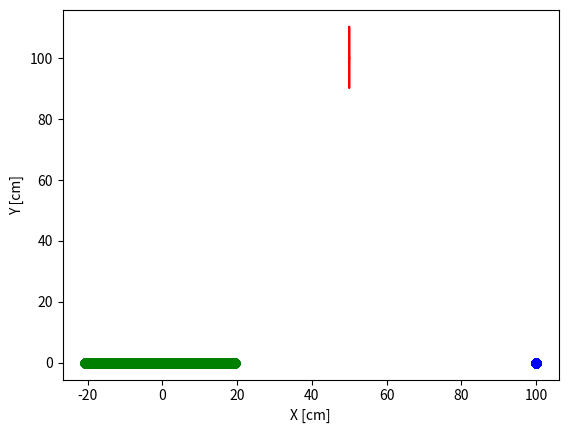
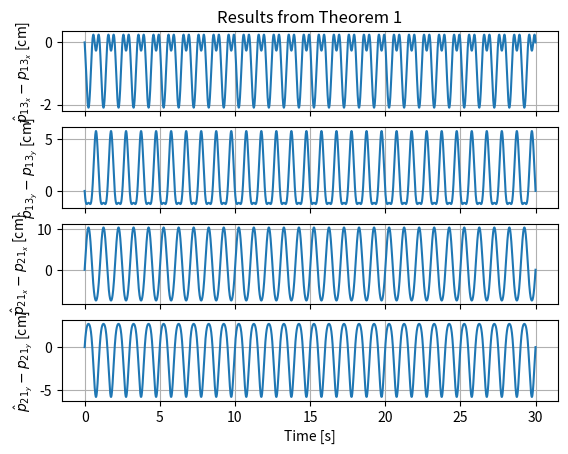
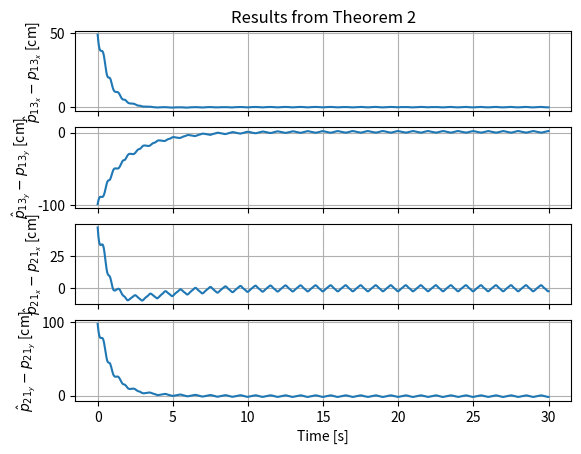

These charts were generated, in order, by the following Python code:
import matplotlib.pyplot as pl
import numpy as np
from numpy import linalg as la

def Rot(theta):
    # Rotation matrix
    return np.array([[np.cos(theta), -np.sin(theta)],[np.sin(theta), np.cos(theta)]])

def compute_alphas_from_p(p):
    # Eq. 1
    alpha = np.zeros(3) # a312 a123 a231

    p1 = p[0:2]
    p2 = p[2:4]
    p3 = p[4:6]
    l12 = la.norm(p2-p1)
    l23 = la.norm(p3-p2)
    l31 = la.norm(p1-p3)

    b12 = (p2 - p1) / l12
    b21 = -b12
    b23 = (p3 - p2) / l23
    b32 = -b23
    b31 = (p1 - p3) / l31
    b13 = -b31

    Rot90 = Rot(np.pi/2)
    b12p = Rot90.dot(b12)
    b21p = Rot90.dot(b21)
    b23p = Rot90.dot(b23)
    b32p = Rot90.dot(b32)
    b31p = Rot90.dot(b31)
    b13p = Rot90.dot(b13)

    if (b12.dot(b13p) > 0):
        alpha[0] = np.arccos(b12.dot(b13))
    else:
        alpha[0] = 2*np.pi - np.arccos(b12.dot(b13))

    if (b23.dot(b21p) > 0):
        alpha[1] = np.arccos(b23.dot(b21))
    else:
        alpha[1] = 2*np.pi - np.arccos(b23.dot(b21))

    if (b31.dot(b32p) > 0):
        alpha[2] = np.arccos(b31.dot(b32))
    else:
        alpha[2] = 2*np.pi - np.arccos(b31.dot(b32))

    return alpha

def compute_alpha_dot(p, v):
    # Analytic calculation of alpha_dot from alpha and velocities
    alpha_dot = np.zeros(3) # a312 a123 a231
    alpha = compute_alphas_from_p(p)

    p1 = p[0:2]
    p2 = p[2:4]
    p3 = p[4:6]
    v1 = v[0:2]
    v2 = v[2:4]
    v3 = v[4:6]

    l12 = la.norm(p2-p1)
    l21 = l12
    l23 = la.norm(p3-p2)
    l32 = l23
    l31 = la.norm(p1-p3)
    l13 = l31

    b12 = (p2 - p1) / l12
    b21 = -b12
    b23 = (p3 - p2) / l23
    b32 = -b23
    b31 = (p1 - p3) / l31
    b13 = -b31

    Pb12 = np.eye(2) - np.outer(b12,b12)
    Pb13 = np.eye(2) - np.outer(b13,b13)
    Pb21 = np.eye(2) - np.outer(b21,b21)
    Pb23 = np.eye(2) - np.outer(b23,b23)
    Pb31 = np.eye(2) - np.outer(b31,b31)
    Pb32 = np.eye(2) - np.outer(b32,b32)

    alpha312_dot = -((Pb13.dot(v3-v1)).T.dot(b12)/l13  + b13.dot(Pb12).dot(v2-v1)/l13)/np.sin(alpha[0])
    alpha123_dot = -((Pb21.dot(v1-v2)).T.dot(b23)/l21  + b21.dot(Pb23).dot(v3-v2)/l23)/np.sin(alpha[1])
    alpha231_dot = -((Pb32.dot(v2-v3)).T.dot(b31)/l32  + b32.dot(Pb31).dot(v1-v3)/l31)/np.sin(alpha[2])

    alpha_dot[0] = alpha312_dot
    alpha_dot[1] = alpha123_dot
    alpha_dot[2] = alpha231_dot

    return alpha_dot

def M1t123(alpha):
    # Eq 9
    # We assume that alpha = [a312 a123 a231]
    M = np.zeros((4,4))
    M[0:2,0:2] = -np.sin(alpha[1])*(Rot(alpha[0]).T)
    M[0:2,2:4] =  np.sin(alpha[2])*np.eye(2)
    M[2:4,0:2] =  np.sin(alpha[1])*np.eye(2)
    M[2:4,2:4] =  np.sin(alpha[0])*(Rot(alpha[2]).T) - np.sin(alpha[1])*np.eye(2)

    return M

def M2t123(alpha, alpha_dot):
    # Eq 13
    # We assume that alpha = [a312 a123 a231], and the same for alpha_dot
    M = np.zeros((4,4))
    M[0:2,0:2] = -alpha_dot[2]*np.cos(alpha[2])*np.eye(2)
    M[0:2,2:4] = -alpha_dot[1]*np.cos(alpha[1])*Rot(alpha[0]).T -alpha_dot[0]*np.sin(alpha[1])*Rot(alpha[0]+np.pi/2).T
    M[2:4,0:2] =  alpha_dot[1]*np.cos(alpha[1])*np.eye(2) -alpha_dot[0]*np.cos(alpha[0])*Rot(alpha[2]).T -alpha_dot[2]*np.sin(alpha[0])*Rot(alpha[2]+np.pi/2).T
    M[2:4,2:4] =  alpha_dot[1]*np.cos(alpha[1])*np.eye(2)

    return M


# Arbitrary initial positions
p = np.random.rand(6)*50 - 100 # p1, p2, p3
alpha = compute_alphas_from_p(p) # a312 a123 a231

# Check Lemma 1
p1 = p[0:2]
p2 = p[2:4]
p3 = p[4:6]
p21p31 = np.zeros(4)
p21p31[0:2] = p1-p2
p21p31[2:4] = p1-p3
M1 = M1t123(alpha)
M1.dot(p21p31) # Almost zero :)

# Check Example 1 (in the previous version of the paper, the example is wrong :O )
alpha_ex = np.array([5.83, 5.64, 4.23])
alpha_dot_ex = np.array([-1.2, 0.8, 0.4])
M2 = M2t123(alpha_ex, alpha_dot_ex)

# Check Theorem 1 & Theorem 2
# First, we need to move the robots, lets do the isosceles triangle experiment

tf = 30
dt_inv = 100 # Sampling frequency in sec^-1
dt = 0.01

log_time = np.linspace(0, tf, tf*dt_inv)
log_p = np.zeros((6, np.size(log_time)))
log_v = np.zeros((6, np.size(log_time)))
log_alpha = np.zeros((3, np.size(log_time)))
log_alpha_dot = np.zeros((3, np.size(log_time)))

log_error_th1 = np.zeros((4, np.size(log_time)))
log_error_th2 = np.zeros((4, np.size(log_time)))

# Initial conditions
p1 = np.array([50,100])  # cm
p2 = np.array([0, 0])
p3 = np.array([100, 0])

p = np.zeros(6)
p[0:2] = p1
p[2:4] = p2
p[4:6] = p3

p13p21_hat = np.zeros(4) # For the estimator in Theorem 2
k = 5 # estimator gain kc in Eq. 21

for i in range(np.size(log_time)):

    # Velocity of robot 1
    v1y = 10*2*np.pi*np.cos(2*np.pi*log_time[i])

    v = np.zeros(6)
    v[0:2] = np.array([0, v1y])
    v[2:4] = np.array([-2*v1y,0])
    v[4:6] = np.array([0,0])

    # Measurements
    v21 = v[0:2] - v[2:4]
    v31 = v[0:2] - v[4:6]
    v13 = -v31
    v23 = v[4:6] - v[2:4]
    alpha = compute_alphas_from_p(p)

    # alpha_dot numerical, with the experimental data, we need to use this one
    if i > 1:
        num_alpha_dot = (alpha - log_alpha[:, i-1]) / dt
    else:
        num_alpha_dot = np.zeros(3)

    alpha_dot = compute_alpha_dot(p,v)

    # Check that numerical and analytic are similar
    # print(alpha_dot - num_alpha_dot)

    # Theorem 1, Eq 16
    M2 = M2t123(alpha, alpha_dot) # alpha = [a312 a123 a231]
    aux = np.zeros(4) # We will use it for Theorem 2 too.
    aux[0:2] = np.sin(alpha[1])*Rot(alpha[0]).T.dot(v21) - np.sin(alpha[2])*v31
    aux[2:4] = np.sin(alpha[0])*Rot(alpha[2]).T.dot(v13) - np.sin(alpha[1])*v23
    p13p21estTh1 = la.inv(M2).dot(aux)

    p13p21 = np.zeros(4) # So we can compare the estimation with the simulation
    p13p21[0:2] = p[4:6]-p[0:2]
    p13p21[2:4] = p[0:2]-p[2:4]

    # Theorem 2, Eq 21
    v13v21 = np.zeros(4)
    v13v21[0:2] = v13
    v13v21[2:4] = v21
    p13p21_hat_dot = v13v21 - k*M2.T.dot(M2).dot(p13p21_hat) + k*M2.T.dot(aux)

    p13p21_hat = p13p21_hat + p13p21_hat_dot * dt


    # Logs
    log_error_th1[:,i] = p13p21 - p13p21estTh1
    log_error_th2[:,i] = p13p21 - p13p21_hat

    log_p[:,i] = p
    log_v[:,i] = v
    log_alpha[:, i] = alpha
    log_alpha_dot[:, i] = alpha_dot

    # Simulated world
    p = p + v *dt


# Postprocessing

# Positions of the agents
fig, axis = pl.subplots(1,1)
axis.plot(log_p[0,:], log_p[1,:], 'r')
axis.plot(log_p[2,:], log_p[3,:], 'og')
axis.plot(log_p[4,:], log_p[5,:], 'ob')
axis.set_xlabel("X [cm]")
axis.set_ylabel("Y [cm]")

# Error signals Theorem 1
fig, axis = pl.subplots(4,1, sharex=True)
axis[0].set_title("Results from Theorem 1")
axis[0].plot(log_time[:], log_error_th1[0,:])
axis[1].plot(log_time[:], log_error_th1[1,:])
axis[2].plot(log_time[:], log_error_th1[2,:])
axis[3].plot(log_time[:], log_error_th1[3,:])
axis[0].set_ylabel("$\hat p_{{13}_x} -  p_{{13}_x}$ [cm]")
axis[1].set_ylabel("$\hat p_{{13}_y} -  p_{{13}_y}$ [cm]")
axis[2].set_ylabel("$\hat p_{{21}_x} -  p_{{21}_x}$ [cm]")
axis[3].set_ylabel("$\hat p_{{21}_y} -  p_{{21}_y}$ [cm]")
axis[3].set_xlabel("Time [s]")
for ax in axis:
    ax.grid()

# Error signals Theorem 2
fig, axis = pl.subplots(4,1, sharex=True)
axis[0].set_title("Results from Theorem 2")
axis[0].plot(log_time[:], log_error_th2[0,:])
axis[1].plot(log_time[:], log_error_th2[1,:])
axis[2].plot(log_time[:], log_error_th2[2,:])
axis[3].plot(log_time[:], log_error_th2[3,:])
axis[0].set_ylabel("$\hat p_{{13}_x} -  p_{{13}_x}$ [cm]")
axis[1].set_ylabel("$\hat p_{{13}_y} -  p_{{13}_y}$ [cm]")
axis[2].set_ylabel("$\hat p_{{21}_x} -  p_{{21}_x}$ [cm]")
axis[3].set_ylabel("$\hat p_{{21}_y} -  p_{{21}_y}$ [cm]")
axis[3].set_xlabel("Time [s]")
for ax in axis:
    ax.grid()

pl.show()
